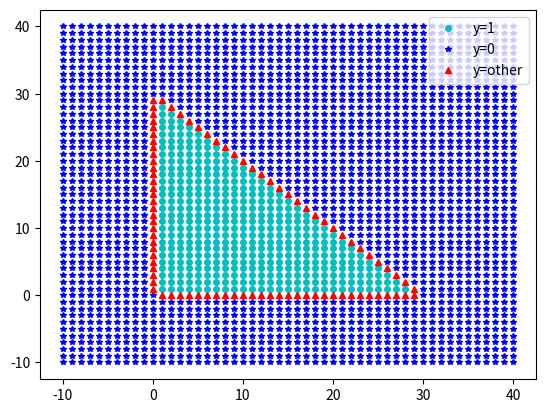

Python code for this plot:
import matplotlib.pylab as plt
import numpy as np


def Sigmoid(x):
    return 1.0 / (1.0 + pow(np.e, -x))


def cal(x1, x2):
    y11 = Sigmoid(10 * x1)
    y12 = Sigmoid(10 * x2)
    y13 = Sigmoid(-10 * x1 - 10 * x2 + 300)
    y = Sigmoid(40 * y11 + 40 * y12 + 40 * y13 -100)
    if y  < 0.001:
        return 0
    if y > 0.999:
        return 1
    return y


if __name__ == '__main__':

    g1x = []
    g2x = []
    g3x = []
    g1y = []
    g2y = []
    g3y = []
    for x1 in range(-10, 41):
        for x2 in range(-10, 41):
            y = cal(x1, x2)
            if y == 1:
                g1x.append(x1)
                g1y.append(x2)
            elif y == 0:
                g2x.append(x1)
                g2y.append(x2)
            else:
                g3x.append(x1)
                g3y.append(x2)
    plt.plot(g1x, g1y, 'co', label="y=1", markersize=4)
    plt.plot(g2x, g2y, 'b*', label="y=0", markersize=4)
    plt.plot(g3x, g3y, 'r^', label="y=other", markersize=4)
    plt.legend()
    plt.savefig('./assi10fig.jpg')

